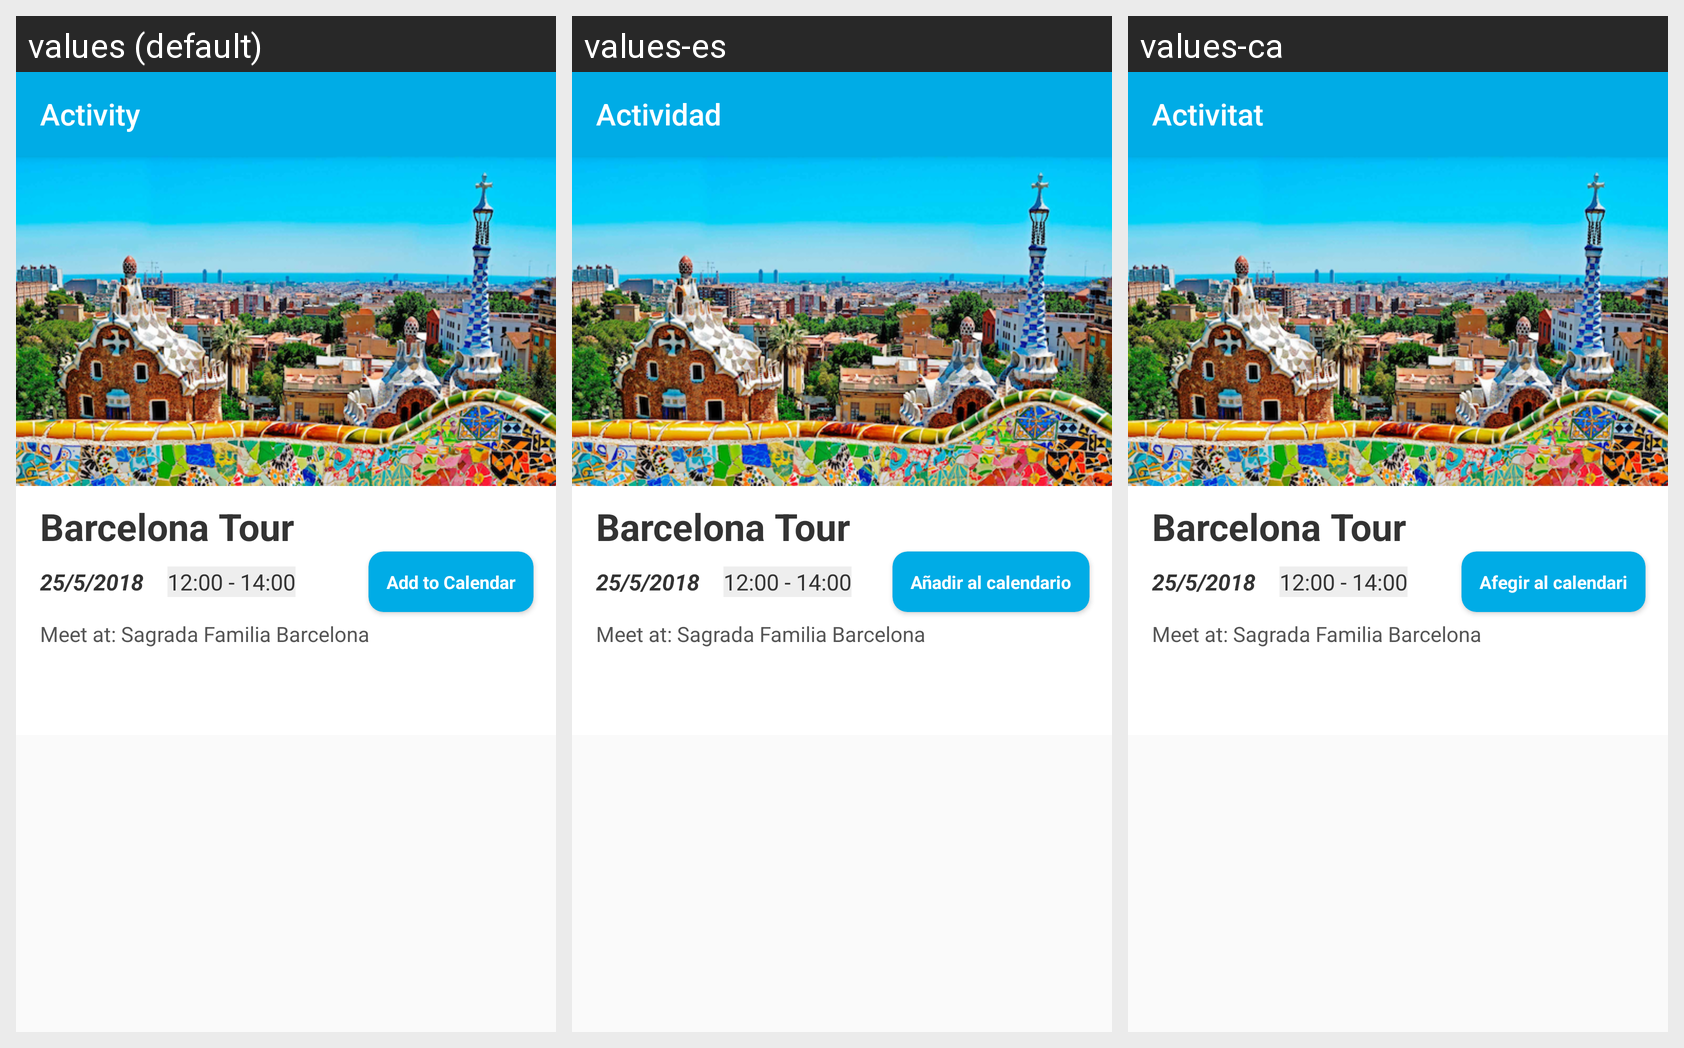

Strings drawn on this Android screen and how each of the app's shown locales translates them:
Android screen res/layout/activity_view.xml rendered under 3 locales, left to right: values (default), values-es, values-ca. Device: Nexus 5 (rendered at 1080×1920; each locale shown at half size, 540×960, under a caption strip naming it); theme AppTheme.
Strings drawn on this screen, with the default value and each locale's value (text and hints the layout hard-codes, and strings that could not be matched under every locale, appear in the picture but are not listed):

activity_example_title
  values: Barcelona Tour
  values-es: Barcelona Tour  [not translated; the default value is used]
  values-ca: Barcelona Tour  [not translated; the default value is used]

activity_example_date
  values: 25/5/2018
  values-es: 25/5/2018  [not translated; the default value is used]
  values-ca: 25/5/2018  [not translated; the default value is used]

activity_example_hour
  values: 12:00 - 14:00
  values-es: 12:00 - 14:00  [not translated; the default value is used]
  values-ca: 12:00 - 14:00  [not translated; the default value is used]

activity_add_calendar
  values: Add to Calendar
  values-es: Añadir al calendario
  values-ca: Afegir al calendari

activity_example_description
  values: Meet at: Sagrada Familia Barcelona
  values-es: Meet at: Sagrada Familia Barcelona  [not translated; the default value is used]
  values-ca: Meet at: Sagrada Familia Barcelona  [not translated; the default value is used]

activity
  values: Activity
  values-es: Actividad
  values-ca: Activitat
